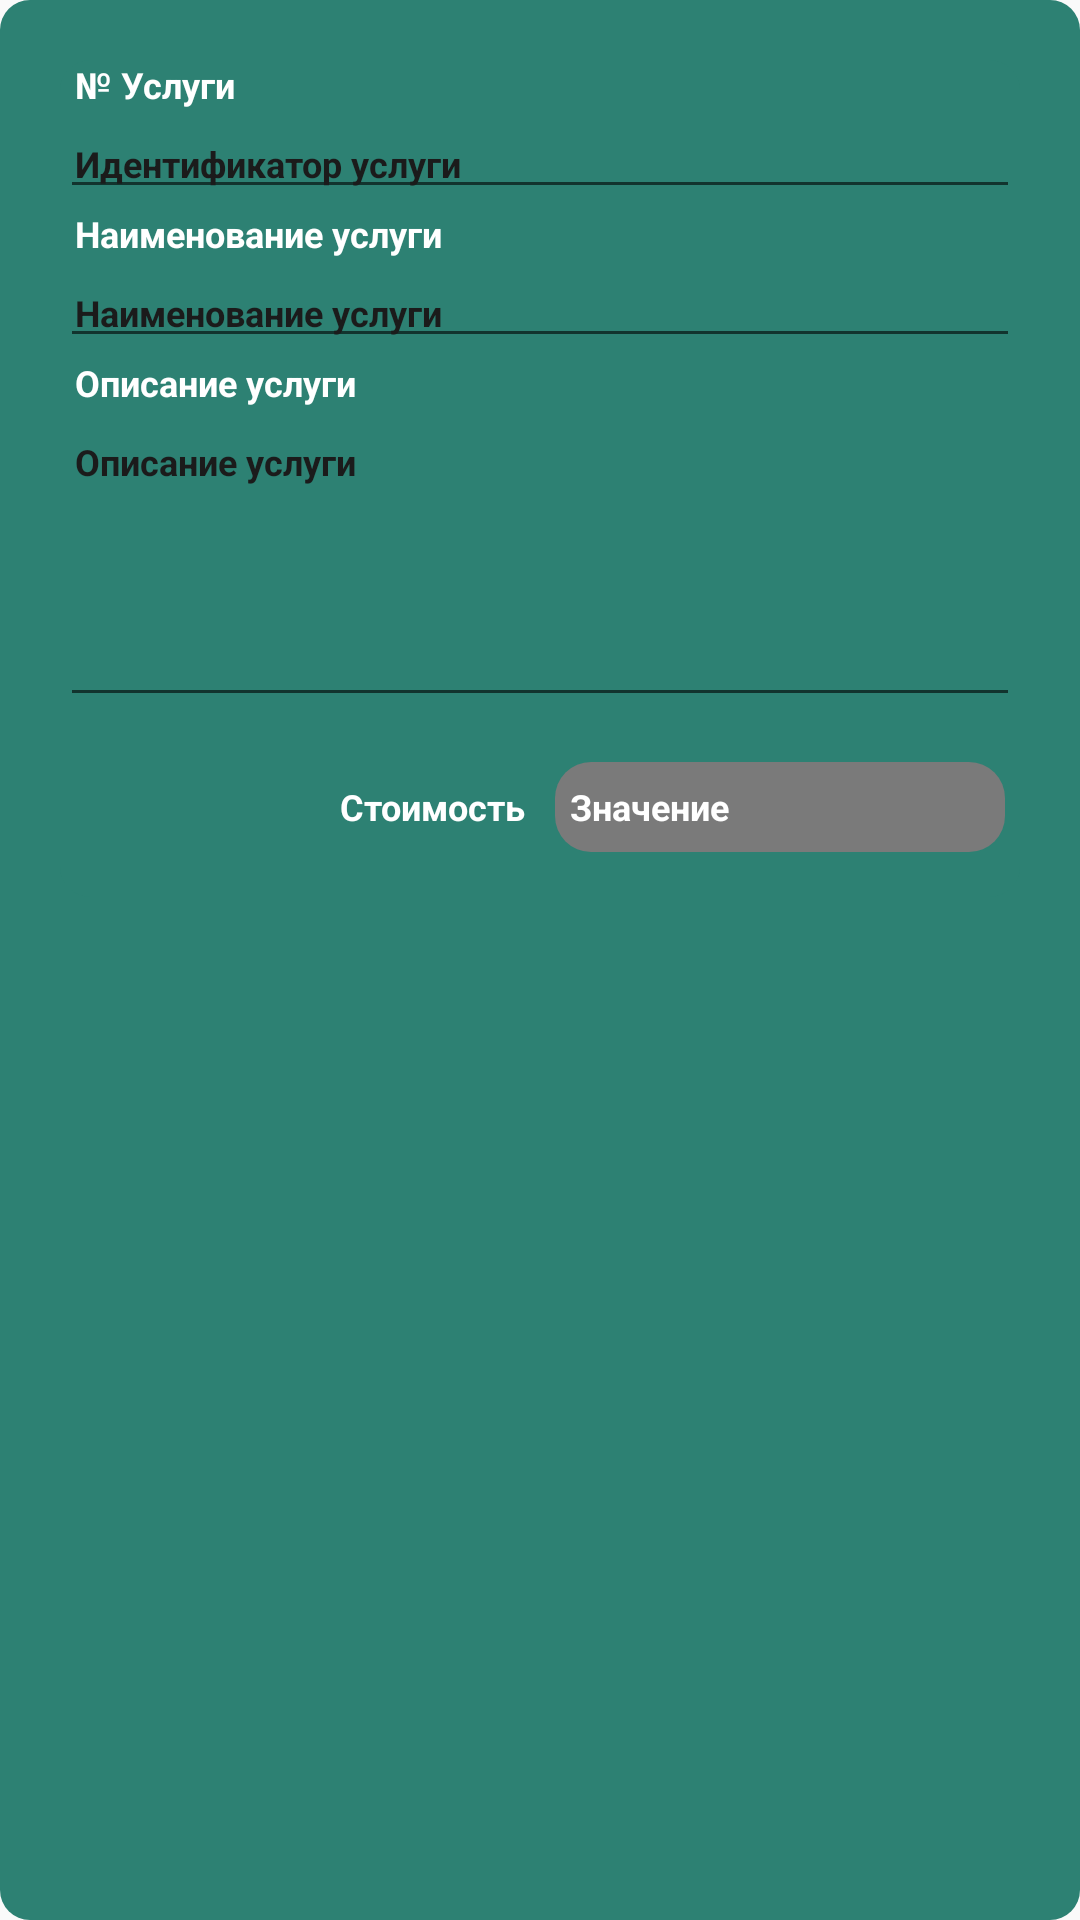

Android layout source for this screen:
<!-- AndroidManifest.xml: application theme AppTheme -->
<!-- res/layout/list_reg_services.xml -->
<?xml version="1.0" encoding="utf-8"?>
<LinearLayout xmlns:android="http://schemas.android.com/apk/res/android"
    android:layout_width="match_parent"
    android:layout_height="match_parent"
    xmlns:tools="http://schemas.android.com/tools"
    android:orientation="horizontal"
    android:padding="20dp"
    android:background="@drawable/custom_block_list_reg_service">

    <LinearLayout
        android:layout_width="match_parent"
        android:layout_height="wrap_content"
        android:orientation="vertical"
        android:background="@drawable/custom_block_list_reg_service">

        <LinearLayout
            android:layout_width="match_parent"
            android:layout_height="wrap_content"
            android:orientation="vertical">

            <TextView
                android:layout_width="match_parent"
                android:layout_height="wrap_content"
                android:gravity="start|center_vertical"
                android:paddingStart="5dp"
                android:text="№ Услуги"
                android:textStyle="bold"
                android:textColor="@color/White"
                android:textAllCaps="false"
                android:textSize="12sp"/>

            <EditText
                android:id="@+id/field_id_service"
                android:layout_width="match_parent"
                android:layout_height="wrap_content"
                android:editable="false"
                android:paddingStart="5dp"
                android:text="Идентификатор услуги"
                android:gravity="start|center_vertical"
                android:inputType="none"
                android:textColor="@color/DarkBlack"
                android:textStyle="bold"
                android:textAllCaps="false"
                android:textSize="12sp"
                android:autofillHints=""/>

            <TextView
                android:layout_width="match_parent"
                android:layout_height="wrap_content"
                android:gravity="start|center_vertical"
                android:paddingStart="5dp"
                android:text="Наименование услуги"
                android:textStyle="bold"
                android:textColor="@color/White"
                android:textAllCaps="false"
                android:textSize="12sp"/>

            <EditText
                android:id="@+id/field_name_service"
                android:layout_width="match_parent"
                android:layout_height="wrap_content"
                android:editable="false"
                android:paddingStart="5dp"
                android:text="Наименование услуги"
                android:gravity="start|center_vertical"
                android:inputType="none"
                android:textColor="@color/DarkBlack"
                android:textStyle="bold"
                android:textAllCaps="false"
                android:textSize="12sp"
                android:autofillHints=""/>

            <TextView
                android:layout_width="match_parent"
                android:layout_height="wrap_content"
                android:gravity="start|center_vertical"
                android:paddingStart="5dp"
                android:text="Описание услуги"
                android:textStyle="bold"
                android:textColor="@color/White"
                android:textAllCaps="false"
                android:textSize="12sp"/>

            <EditText
                android:id="@+id/field_description_service"
                android:layout_width="match_parent"
                android:layout_height="wrap_content"
                android:editable="false"
                android:paddingStart="5dp"
                android:lines="6"
                android:text="Описание услуги"
                android:gravity="start"
                android:inputType="none"
                android:textColor="@color/DarkBlack"
                android:textStyle="bold"
                android:textAllCaps="false"
                android:textSize="12sp"
                android:autofillHints=""/>

        </LinearLayout>

        <LinearLayout
            android:layout_width="match_parent"
            android:layout_height="match_parent"
            android:orientation="horizontal">

            <TextView
                android:layout_width="150dp"
                android:layout_height="50dp"
                android:gravity="end|center_vertical"
                android:paddingStart="5dp"
                android:layout_margin="5dp"
                android:text="Стоимость"
                android:textStyle="bold"
                android:textColor="@color/White"
                android:textAllCaps="false"
                android:textSize="12sp"/>

            <EditText
                android:id="@+id/field_price_service"
                android:layout_width="match_parent"
                android:layout_height="30dp"
                android:layout_margin="5dp"
                android:editable="false"
                android:paddingStart="5dp"
                android:lines="9"
                android:text="Значение"
                android:gravity="start|center_vertical"
                android:inputType="none"
                android:background="@drawable/input_field"
                android:textColor="@color/White"
                android:textStyle="bold"
                android:textAllCaps="false"
                android:textSize="12sp"
                android:autofillHints=""/>

        </LinearLayout>

    </LinearLayout>

</LinearLayout>
<!-- resources referenced by this layout -->
<resources>
  <color name="DarkBlack">#1B1B1B</color>
  <color name="White">#ffffff</color>
  <!-- drawable custom_block_list_reg_service (drawable) -->
  <?xml version="1.0" encoding="utf-8"?>
  <selector xmlns:android="http://schemas.android.com/apk/res/android">
      <item android:state_enabled="true">
          <shape android:shape="rectangle">
              <solid android:color="@color/DarkGreenCyan" />
              <corners android:radius="10dp"/>
          </shape>
      </item>
  </selector>
  <!-- drawable input_field (drawable) -->
  <?xml version="1.0" encoding="utf-8"?>
  <selector xmlns:android="http://schemas.android.com/apk/res/android">
      <item android:state_enabled="true" android:state_focused="true">
          <shape android:shape="rectangle">
              <solid android:color="@color/DarkGray"/>
              <corners android:radius="12dp"/>
              <stroke android:color="@color/DarkGreenCyan" android:width="4dp"/>
          </shape>
      </item>
  
      <item android:state_enabled="true">
          <shape android:shape="rectangle">
              <solid android:color="@color/DarkGray" />
              <corners android:radius="12dp"/>
          </shape>
      </item>
  </selector>
  <style name="AppTheme" parent="Theme.AppCompat.Light.NoActionBar">
          
          <item name="colorPrimary">@color/DarkGray</item>
          <item name="colorPrimaryDark">@color/DarkGreenCyan</item>
          <item name="colorAccent">@color/DarkGreenCyan</item>
      </style>
  <color name="DarkGreenCyan">#2d8173</color>
  <color name="DarkGray">#7A7A7A</color>
</resources>
